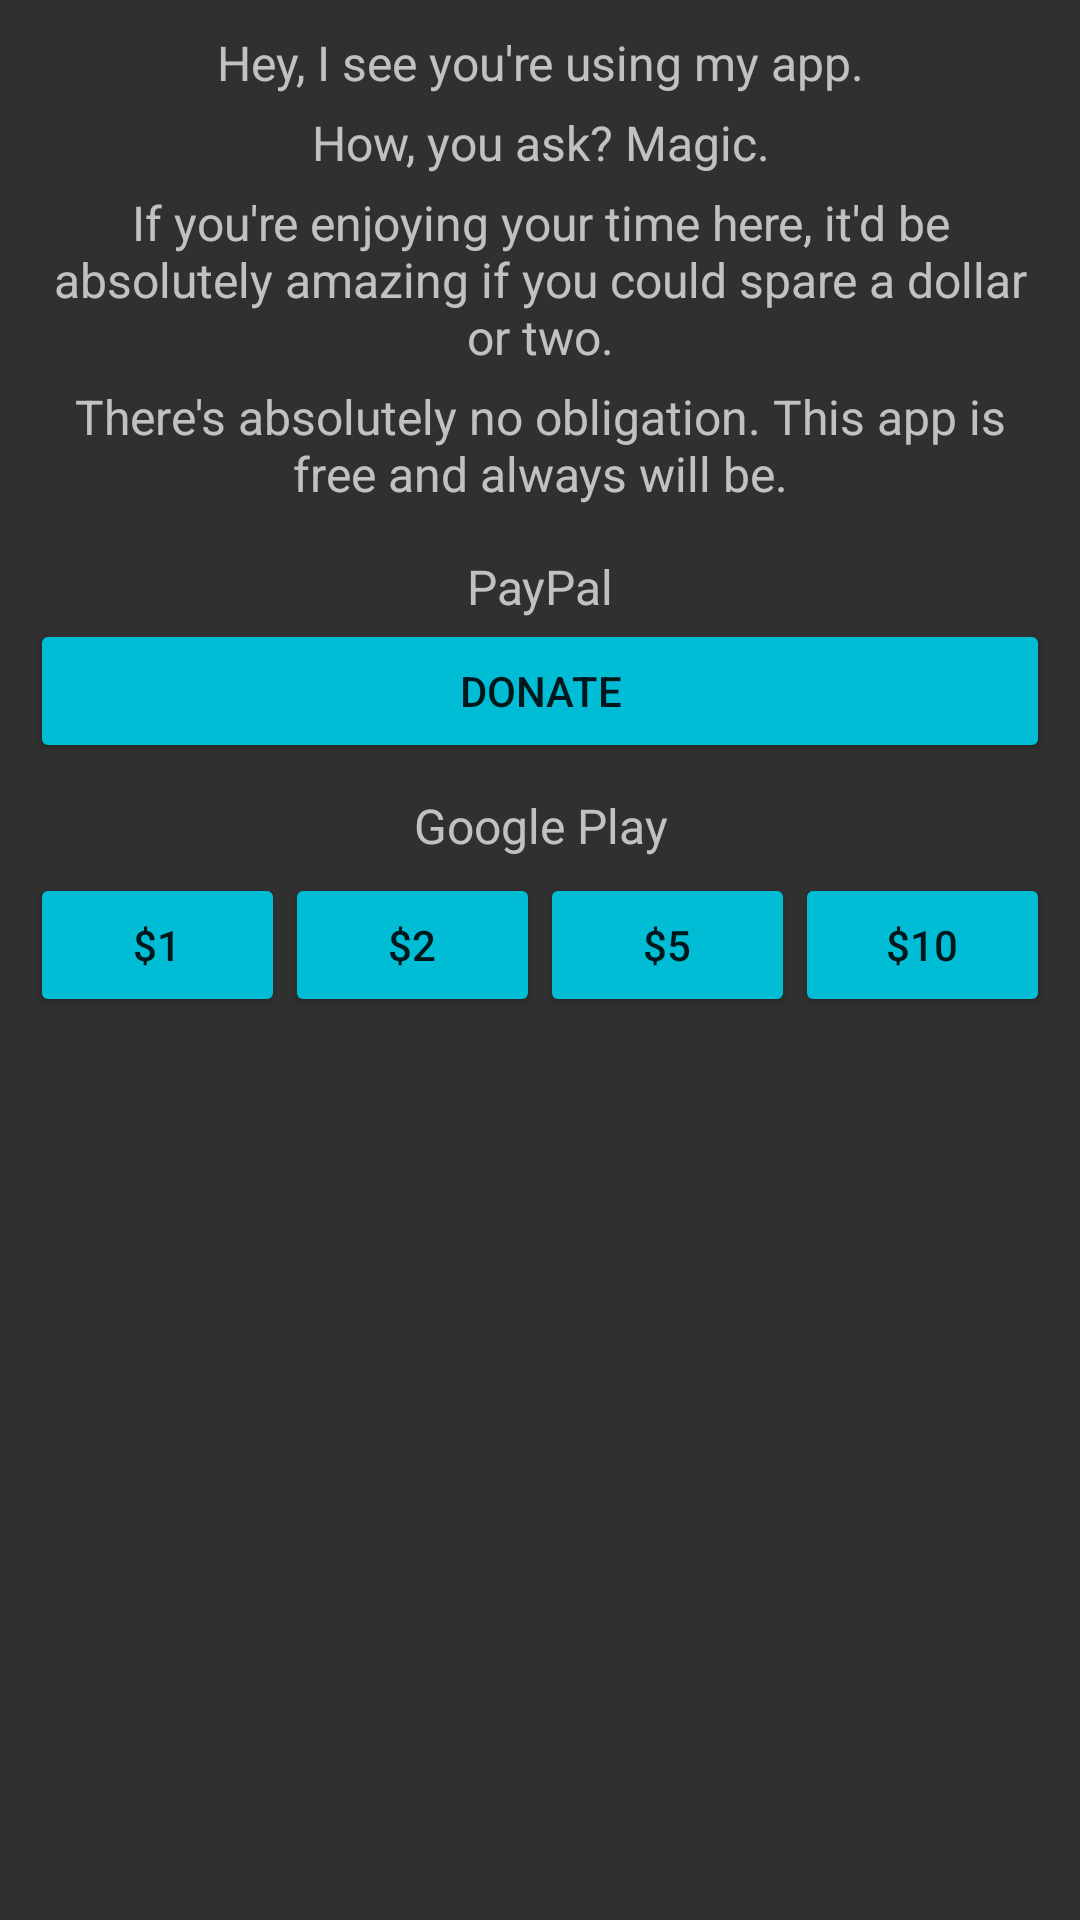

Android layout source for this screen:
<!-- AndroidManifest.xml: application theme DARK -->
<!-- res/layout/donate_layout.xml -->
<?xml version="1.0" encoding="utf-8"?>
<LinearLayout xmlns:android="http://schemas.android.com/apk/res/android"
    xmlns:tools="http://schemas.android.com/tools"
    android:layout_width="match_parent"
    android:layout_height="match_parent"
    android:orientation="vertical"
    android:padding="10dp">

    <TextView
        android:layout_width="match_parent"
        android:layout_height="wrap_content"
        android:text="@string/donate_hook"
        android:textAlignment="center"
        android:textSize="16sp" />

    <TextView
        android:layout_width="match_parent"
        android:layout_height="wrap_content"
        android:layout_marginTop="5dp"
        android:text="@string/donate_joke"
        android:textAlignment="center"
        android:textSize="16sp" />

    <TextView
        android:layout_width="match_parent"
        android:layout_height="wrap_content"
        android:layout_marginTop="5dp"
        android:text="@string/donate_request"
        android:textAlignment="center"
        android:textSize="16sp" />

    <TextView
        android:layout_width="match_parent"
        android:layout_height="wrap_content"
        android:layout_marginTop="5dp"
        android:text="@string/donate_dont_worry"
        android:textAlignment="center"
        android:textSize="16sp" />

    <TextView
        android:layout_width="match_parent"
        android:layout_height="wrap_content"
        android:layout_marginTop="16dp"
        android:text="@string/paypal"
        android:textAlignment="center"
        android:textSize="16sp" />

    <Button
        android:id="@+id/donate_paypal"
        style="@style/Widget.AppCompat.Button.Colored"
        android:layout_width="match_parent"
        android:layout_height="wrap_content"
        android:layout_gravity="center_horizontal"
        android:paddingLeft="@dimen/activity_horizontal_margin"
        android:paddingRight="@dimen/activity_horizontal_margin"
        android:text="@string/donate" />

    <TextView
        android:layout_width="match_parent"
        android:layout_height="wrap_content"
        android:layout_marginTop="10dp"
        android:text="@string/google_play"
        android:textAlignment="center"
        android:textSize="16sp" />

    <LinearLayout
        android:layout_width="match_parent"
        android:layout_height="match_parent"
        android:layout_marginTop="5dp"
        android:orientation="horizontal">

        <Button
            style="@style/Widget.AppCompat.Button.Colored"
            android:layout_width="match_parent"
            android:layout_height="wrap_content"
            android:layout_gravity="center_horizontal"
            android:layout_weight="1"
            android:onClick="onDonate1Clicked"
            android:paddingLeft="@dimen/activity_horizontal_margin"
            android:paddingRight="@dimen/activity_horizontal_margin"
            android:text="@string/donate_1"
            tools:ignore="ButtonStyle" />

        <Button
            style="@style/Widget.AppCompat.Button.Colored"
            android:layout_width="match_parent"
            android:layout_height="wrap_content"
            android:layout_gravity="center_horizontal"
            android:layout_weight="1"
            android:onClick="onDonate2Clicked"
            android:paddingLeft="@dimen/activity_horizontal_margin"
            android:paddingRight="@dimen/activity_horizontal_margin"
            android:text="@string/donate_2"
            tools:ignore="ButtonStyle" />

        <Button
            style="@style/Widget.AppCompat.Button.Colored"
            android:layout_width="match_parent"
            android:layout_height="wrap_content"
            android:layout_gravity="center_horizontal"
            android:layout_weight="1"
            android:onClick="onDonate5Clicked"
            android:paddingLeft="@dimen/activity_horizontal_margin"
            android:paddingRight="@dimen/activity_horizontal_margin"
            android:text="@string/donate_5"
            tools:ignore="ButtonStyle" />

        <Button
            style="@style/Widget.AppCompat.Button.Colored"
            android:layout_width="match_parent"
            android:layout_height="wrap_content"
            android:layout_gravity="center_horizontal"
            android:layout_weight="1"
            android:onClick="onDonate10Clicked"
            android:paddingLeft="@dimen/activity_horizontal_margin"
            android:paddingRight="@dimen/activity_horizontal_margin"
            android:text="@string/donate_10"
            tools:ignore="ButtonStyle" />
    </LinearLayout>

</LinearLayout>
<!-- resources referenced by this layout -->
<resources>
  <string name="donate">Donate</string>
  <string name="donate_1" translatable="false">$1</string>
  <string name="donate_10" translatable="false">$10</string>
  <string name="donate_2" translatable="false">$2</string>
  <string name="donate_5" translatable="false">$5</string>
  <string name="donate_dont_worry">There\'s absolutely no obligation. This app is free and always will be.</string>
  <string name="donate_hook">Hey, I see you\'re using my app.</string>
  <string name="donate_joke">How, you ask? Magic.</string>
  <string name="donate_request">If you\'re enjoying your time here, it\'d be absolutely amazing if you could spare a dollar or two.</string>
  <string name="google_play" translatable="false">Google Play</string>
  <string name="paypal" translatable="false">PayPal</string>
  <style name="DARK" parent="Theme.AppCompat">
          <item name="colorPrimary">@color/colorPrimary2</item>
          <item name="colorPrimaryDark">@color/colorPrimaryDark2</item>
          <item name="android:navigationBarColor">@color/colorPrimary2</item>
          <item name="colorAccent">@color/colorAccent_Dark</item>
          <item name="android:statusBarColor">@color/colorPrimaryDark2</item>
      </style>
  <color name="colorPrimary2">#3f51b5</color>
  <color name="colorPrimaryDark2">#303f9f</color>
  <color name="colorAccent_Dark">#00bcd4</color>
</resources>
